pico-8 play session: hold → + tap 🅾, after a click and taps of 🅾, ❎, 🅾+❎, 🅾 in the second before t = 0

[t = 1 s] hold → ~1s, tap 🅾 ~2×
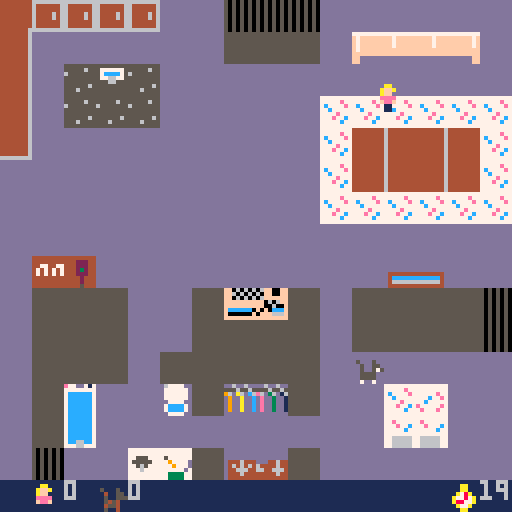
[t = 8 s] hold → ~8s, tap 🅾 ~14×
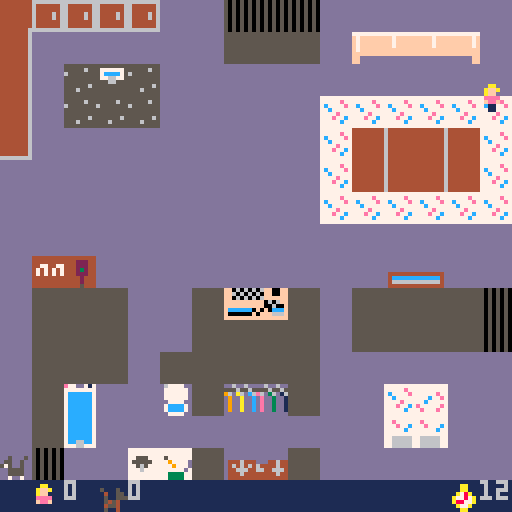

pico-8 cartridge
version 43
__lua__

function _init()
	ginit()
	pinit()
	cinit()
end

function _update()
    gupdate()
	-- pupdate()
	-- cupdate()
end

function _draw()
    cls()
    if game.state == 1 then
        draw_title_screen()
    elseif game.state == 2 then
        mapdraw(0,0,0,0,16,16)
        draw_hud()
        spr(1, player.x, player.y, 1, 1, player.facingLeft, false)
        spr(cat.spriteNumber, cat.x, cat.y, 1, 1, cat.facingLeft, false)
    elseif game.state == 3 then
        draw_round_break()
    elseif game.state == 4 then
        draw_game_over()
    end

end
function pinit()
	player = {
		x=64,
		y=20,
		speed = 1,
		cm=true,
		cw=true,
        facingLeft = false
	}
	
end

function pupdate()
	local x = player.x
	local y = player.y
	
	if btn(⬅️) then 
		player.x -= player.speed
        player.facingLeft = true
	elseif btn(➡️) then  
		player.x += player.speed
        player.facingLeft = false
	end
	if cmap(player, 1) or cmap(player, 2) then
		player.x = x
	end
	
	if btn(⬆️) then 
		player.y -= player.speed
	elseif btn(⬇️) then 
		player.y += player.speed
	end
	if cmap(player, 1) or cmap(player, 2) then
		player.y = y
	end
end
function cinit()
	cat = {
		x=64,
		y=64,
		speed=1,
		cm=true,
		cw=true,
        catMoveClock = 5,
        facingLeft = false,
        spriteNumber = 2
        
	}
end

function cchase()
    if cat.catMoveClock > 0 then
        cat.catMoveClock -= .5
    else
        cat.catMoveClock = 5
        local astar = a_star()

        if astar == nil then
            astar = {flr(player.x/8), flr(player.y/8)}
        end

        --Move x 
        if astar[1] * 8 > cat.x then
            -- cat.x += cat.speed
            cat.x += 8
            cat.facingLeft = false
        elseif astar[1] * 8 < cat.x then
            -- cat.x -= cat.speed
            cat.x -= 8
            cat.facingLeft = true
        end
        --Move y
        if astar[2] * 8 > cat.y then
            -- cat.y += cat.speed
            cat.y += 8
        elseif astar[2] * 8 < cat.y then
            -- cat.y -= cat.speed
            cat.y -= 8
        end
    end
	
end

function crun()
    if cat.catMoveClock > 0 then
        cat.catMoveClock -= .5
    else
        cat.catMoveClock = 5
        local initcatx = cat.x
        local initcaty = cat.y
        local catgridx = flr((cat.x + 1) / 8)
        local catgridy = flr((cat.y + 1) / 8)
        local options = {
            --up
            {catgridx, catgridy - 1},
            --up right
            {catgridx + 1, catgridy - 1},
            --right
            {catgridx + 1, catgridy},
            --down right
            {catgridx + 1, catgridy + 1},
            --down
            {catgridx, catgridy + 1},
            --down left
            {catgridx - 1, catgridy + 1},
            --left
            {catgridx - 1, catgridy},
            --up left
            {catgridx - 1, catgridy - 1}
        }
        local choice = -1

        local maxdist = -1
        for i = 1, #options do
            if  (options[i][1] <= -1) or (options[i][1] > 15) or (options[i][2] <= -1) or (options[i][2] > 15) or (fget(mget(options[i][1], options[i][2]), 1) == true) then 
                ::continue::
            else
                dist = abs(player.x - ((options[i][1] * 8) + 4)) + abs(player.y - ((options[i][2] * 8) + 4))
                if dist > maxdist then
                    maxdist = dist
                    choice = i
                end
            end
        end

        if choice == 1 then
            cat.y -= 8

        elseif choice == 2 then
            cat.x += 8
            cat.facingLeft = false
            cat.y -= 8

        elseif choice == 3 then
            cat.x += 8
            cat.facingLeft = false

        elseif choice == 4 then
            cat.x += 8
            cat.facingLeft = false
            cat.y += 8

        elseif choice == 5 then
            cat.y += 8

        elseif choice == 6 then
            cat.x -=8
            cat.facingLeft = true
            cat.y += 8

        elseif choice == 7 then
            cat.x -= 8
            cat.facingLeft = true

        elseif choice == 8 then
            cat.x -=8
            cat.facingLeft = true
            cat.y -= 8

        end
    end

end

function cupdate()
    if game.player_it then
        crun()
    else
	    cchase()
    end

end
function ginit()
    w = 128
	h = 128
    roundTime = 20
	game = {
		player_it = true,
		p_score = 0,
		c_score = 0,
        roundClock = roundTime,
        -- 1: home screen
        -- 2: between rounds
        -- 3: gameplay
        -- 4: endscreen
        state = 1
	}
    wallFlagId = 1
    winningScore = 3
    
end

function gupdate()
    if game.state == 1 then
        if btn(❎) then 
            game.state = 2
        elseif btn(🅾️) then
            game.state = 2
            cat.spriteNumber = 18
        end
    elseif game.state == 2 then
        check_tag()
        pupdate()
        cupdate()
        if game.p_score == winningScore or game.c_score == winningScore then
            game.state = 4
            ::continue::
        end
        if game.roundClock <= 0 then
            if game.player_it then
                game.c_score += 1
            else
                game.p_score += 1
            end
            pinit()
            cinit()
            game.roundClock = roundTime
            game.state = 3
            game.player_it = not game.player_it
        else
            game.roundClock -= 0.033
        end
    elseif game.state == 3 then
        if btn(❎) then 
            game.state = 2
        end
    elseif game.stete == 4 then
        draw_game_over()
    end

end

function check_tag()
	if abs(player.x - cat.x) < 8 and abs(player.y - cat.y) < 8 then
		if game.player_it then
			game.p_score += 1
		else
			game.c_score += 1
		end
		game.player_it = not game.player_it		
		pinit()
		cinit()
        game.roundClock= roundTime
        game.state = 3
	end
end

function draw_hud()
	spr(1, 8, 120)
	print(game.p_score, 16, 120)
	spr(2, 24, 120)
	print(game.c_score, 32, 120)
    spr(17, 112, 120)
    print(ceil(game.roundClock), 120, 120)
end

function draw_title_screen()
    map(16, 0)
    print("finn's manor", 40, 64)
    print("press ❎ to begin", 30, 72)
    spr(1, 50, 80)
    spr(2, 70, 80)
end

function draw_round_break()
    local supplementText
    if game.player_it then
        supplementText = " you're it"
    else
        supplementText = " finn's it!"
    end
    map(16, 0)
    print("new round!".. supplementText, 20, 64)
    print("press ❎ to begin", 30, 72)
    spr(1, 50, 80)
    spr(2, 70, 80)
end

function draw_game_over()
    local supplementText
    if game.p_score == winningScore then
        supplementText = "you win!"
    else
        supplementText = "finn wins!"
    end

    map(16, 0)
    print(supplementText, 50, 64)
    -- print("", 30, 72)
    spr(1, 50, 80)
    spr(2, 70, 80)

end
function cmap(o, sp)
    local ct=false
    local cb=false
  
    -- if colliding with map tiles
    if(o.cm) then
      local x1=o.x/8
      local y1=o.y/8 
      local x2=(o.x+7)/8
      local y2=(o.y+7)/8 
      local a=fget(mget(x1,y1),sp)
      local b=fget(mget(x1,y2),sp)
      local c=fget(mget(x2,y2),sp)
      local d=fget(mget(x2,y1),sp)
      ct=a or b or c or d
     end
     -- if colliding world bounds
     if(o.cw) then
       cb=(o.x<0 or o.x+8>w or
             o.y<0 or o.y+8>h)
     end
  
    return ct or cb
  end
--based on richy486's implementation
function a_star()
    --start at cat
    start = {flr(cat.x/8), flr(cat.y/8)}
    --goal at player
    goal = {flr(player.x/8), flr(player.y/8)}

    printh("start...")
    frontier = {}
    insert(frontier, start, 0)
    came_from = {}
    came_from[vectoindex(start)] = nil
    cost_so_far = {}
    cost_so_far[vectoindex(start)] = 0

    while (#frontier > 0 and #frontier < 1000) do
        current = popEnd(frontier)
        if vectoindex(current) == vectoindex(goal) then
            break
        end

        local neighbours = getNeighbours(current)
        for next in all(neighbours) do
            local nextIndex = vectoindex(next)

            local new_cost = cost_so_far[vectoindex(current)]  + 1 -- add extra costs here

            if (cost_so_far[nextIndex] == nil) or (new_cost < cost_so_far[nextIndex]) then
                cost_so_far[nextIndex] = new_cost
                local priority = new_cost + heuristic(goal, next)
                insert(frontier, next, priority)

                came_from[nextIndex] = current

                -- if (nextIndex != vectoindex(start)) and (nextIndex != vectoindex(goal)) then
                --     mset(next[1],next[2],11)
                -- end
            end 
        end
    end

    printh("find goal..")
    current = came_from[vectoindex(goal)]
    path = {}
    local cindex = vectoindex(current)
    local sindex = vectoindex(start)

    while cindex != sindex do
        add(path, current)
        current = came_from[cindex]
        cindex = vectoindex(current)
    end
    reverse(path)

    -- for point in all(path) do
    --     mset(point[1],point[2],10)
    -- end

    printh("..done")
    print(path[1], 0, 0)
    return path[1]
end


-- manhattan distance on a square grid
function heuristic(a, b)
    return abs(a[1] - b[1]) + abs(a[2] - b[2])
end
   
-- find all existing neighbours of a position that are not walls
function getNeighbours(pos)
    local neighbours={}
    local x = pos[1]
    local y = pos[2]
    if x > 0 and (fget(mget(x-1,y), wallFlagId) != true) then
        add(neighbours,{x-1,y})
    end
    if x < 15 and (fget(mget(x+1,y), wallFlagId) != true) then
        add(neighbours,{x+1,y})
    end
    if y > 0 and (fget(mget(x,y-1), wallFlagId) != true) then
        add(neighbours,{x,y-1})
    end
    if y < 15 and (fget(mget(x,y+1), wallFlagId) != true) then
        add(neighbours,{x,y+1})
    end

    -- for making diagonals
    if (x+y) % 2 == 0 then
        reverse(neighbours)
    end
    return neighbours
end



-- insert into start of table
function insert(t, val)
    for i=(#t+1),2,-1 do
        t[i] = t[i-1]
    end
    t[1] = val
end

-- insert into table and sort by priority
function insert(t, val, p)
    if #t >= 1 then
        add(t, {})
        for i=(#t),2,-1 do
        
        local next = t[i-1]
        if p < next[2] then
        t[i] = {val, p}
        return
        else
        t[i] = next
        end
        end
        t[1] = {val, p}
    else
        add(t, {val, p}) 
    end
end

-- pop the last element off a table
function popEnd(t)
    local top = t[#t]
    del(t,t[#t])
    return top[1]
end

function reverse(t)
    for i=1,(#t/2) do
        local temp = t[i]
        local oppindex = #t-(i-1)
        t[i] = t[oppindex]
        t[oppindex] = temp
    end
end

-- translate a 2d x,y coordinate to a 1d index and back again
function vectoindex(vec)
    return maptoindex(vec[1],vec[2])
end

function maptoindex(x, y)
    return ((x+1) * 16) + y
end

function indextomap(index)
    local x = (index-1)/16
    local y = index - (x*w)
    return {x,y}
end








-- find the first location of a specific tile type
function getSpecialTile(tileid)
    for x=0,15 do
        for y=0,15 do
            local tile = mget(x,y)
            if tile == tileid then
                return {x,y}
            end
        end
    end
    printh("did not find tile: "..tileid)
end
__gfx__
0000000000000000000000000000000000000000dddddddd22222222666666664444444477777777777777777777777777777777555555555555555500000000
0000000000aa0000000000000000000000000000dddddddd222222226444444644444444f7ffffffff7fffffffff7fffffffff7f555556555777777500000000
007007000affa000050005000000000000000000dddddddd222222226444444644444444f7ffffffff7fffffffff7fffffffff7f6555555557cccc7500000000
000770000aff0000004005500000000000000000dddddddd222222226444464644444444f7ffffffff7fffffffff7fffffffff7f555555555776677500000000
000770000eeee000005005550000000000000000dddddddd222222226444464644444444f7ffffffffffffffffffffffffffffff555555555556655500000000
007007000feef000005454000000000000000000dddddddd222222226444444644444444ffffffffffffffffffffffffffffffff555555655555555500000000
0000000000110000004554000000000000000000dddddddd222222226444444644444444ffddddddddddddddddddddddddddddff555655555555555500000000
0000000000110000005004000000000000000000dddddddd222222226666666644444444ffddddddddddddddddddddddddddddff555555555555555500000000
0000000000000000000000000000000000000000000000001111111144444444644444447777777777777777dddddddddddddddde77dd7177777777777777777
00000000000aa0000000000000000000000000000000000011111111444444446444444477777e7777777777dddddddddddddddd777777777777777777777777
00000000000aa000050005000000000000000000000000001111111144444444644444447c7777e777777e77dddddddddddddddd7cccccc77755577775777777
0000000000a78a000050055000000000000000000000000011111111444444446444444477c77777777c77e7dddddddddddddddd7cccccc7755555777797777d
000000000a7787a0005005750000000000000000000000001111111144444444644444447777e77777c77777d44444444444444d7cccccc7775657777779777d
000000000a8877a000555500000000000000000000000000111111114444444464444444777e77c7e77777e7d4cccccccccccc4d7cccccc777767777777777d7
0000000000a77a000055550000000000000000000000000011111111444444446444444477777c777e777e77d46666666666664d7cccccc77777777777333377
00000000000aa000007007000000000000000000000000001111111144444446644444447777777777777777d44444444444444d7cccccc77777777777333377
0000000000000000000000000000000000000000505050505555555544444446000000007777777777777777ff06060606ff00ff7cccccc77777777700000000
00000000000000000000000000000000000000005050505055555555444444460000000077e777777e777777ff60606060ff00ff7cccccc777777e7700000000
000000000000000000000000000000000000000050505050555555554444444600000000777e77c777e777c7ff06060606ffffff7cccccc77c7777e700000000
00000000000000000090000000000000000000005050505055555555444444460000000077777c7777777c77ffffffffff0606ff7cccccc777c7777700000000
0000000000000000009009000000000000000000505050505555555544444446000000007777777777777777ffffffffff00600f7cccccc77777e77700000000
0000000000000000009797900000000000000000505050505555555544444446000000007766666776666677fcccccc0f0f0cccf7cccccc7777e77c700000000
0000000000000000007979000000000000000000505050505555555544444446000000007766666776666677f000000f0fff666f7cc66cc777777c7700000000
0000000000000000009009000000000000000000505050505555555544444446000000007766666776666677ffffffffffffffff777667777777777700000000
000000000000000000000000000000000000000000000000d67777dd4444444600000000dd6dd6dddd6dd6dddddddddddddddddd444444444444444400000000
000000000000000000000000000000000000000000000000d777777d44444446000000005556556555565565dddddddddddddddd444444444442224400000000
000000000000000000000000000000000000000000000000d777777d444444460000000096da6dc6e6d36d16dddddddddddddddd447744774442224400000000
000000000000000000000000000000000000000000000000d777777d4444444600000000d9ddaddcdedd3dd1d4446444ddd44644474747474442324400000000
000000000000000000000000000000000000000000000000dd7777dd4444444600000000d9ddaddcdedd3dd1d464646464444644474747474442224400000000
000000000000000000000000000000000000000000000000d7cccc7d4444444600000000d9ddaddcdedd3dd1d446664466446664444444444444244400000000
000000000000000000000000000000000000000000000000d7cccc7d4444444600000000d9ddaddcdedd3dd1d444644444444644444444444444244400000000
000000000000000000000000000000000000000000000000dd7777dd6666666600000000ddddddddddddddddd444444444444444444444444444544400000000
__gff__
0010080100000202020202020202020000000800000002020202020000020202000000000000020200020202020200000000000000000200000000020202020000000000000000000000000000000000000000000000000000000000000000000000000000000000000000000000000000000000000000000000000000000000
0000000000000000000000000000000000000000000000000000000000000000000000000000000000000000000000000000000000000000000000000000000000000000000000000000000000000000000000000000000000000000000000000000000000000000000000000000000000000000000000000000000000000000
__map__
1707070707050525252505050505050528282828282828282828282828282828282828282828280000000000000000000000000000000000000000000000000000000000000000000000000000000000000000000000000000000000000000000000000000000000000000000000000000000000000000000000000000000000
2705050505050526262605090a0b0c0528282828282828282828282828282828282828282828280000000000000000000000000000000000000000000000000000000000000000000000000000000000000000000000000000000000000000000000000000000000000000000000000000000000000000000000000000000000
27050d0e0d050505050505050505050528282828282828282828282828282828282828282828280000000000000000000000000000000000000000000000000000000000000000000000000000000000000000000000000000000000000000000000000000000000000000000000000000000000000000000000000000000000
27050d0d0d05050505052e2e2e2e2e2e28282828282828282828282828282828282828282828280000000000000000000000000000000000000000000000000000000000000000000000000000000000000000000000000000000000000000000000000000000000000000000000000000000000000000000000000000000000
370505050505050505052e081827082e28282828282828282828282828282828282828282828280000000000000000000000000000000000000000000000000000000000000000000000000000000000000000000000000000000000000000000000000000000000000000000000000000000000000000000000000000000000
050505050505050505052e081827082e28282828282828282828282828282828282828282828280000000000000000000000000000000000000000000000000000000000000000000000000000000000000000000000000000000000000000000000000000000000000000000000000000000000000000000000000000000000
050505050505050505052e2e2e2e2e2e28282828282828282828282828282828282828282828280000000000000000000000000000000000000000000000000000000000000000000000000000000000000000000000000000000000000000000000000000000000000000000000000000000000000000000000000000000000
0505050505050505050505050505050528282828282828282828282828282828282828282828280000000000000000000000000000000000000000000000000000000000000000000000000000000000000000000000000000000000000000000000000000000000000000000000000000000000000000000000000000000000
053d3e0505050505050505051b1c050528282828282828282828282828282828282828282828280000000000000000000000000000000000000000000000000000000000000000000000000000000000000000000000000000000000000000000000000000000000000000000000000000000000000000000000000000000000
052626260505262b2c2605262626262528282828282828282828282828282828282828282828280000000000000000000000000000000000000000000000000000000000000000000000000000000000000000000000000000000000000000000000000000000000000000000000000000000000000000000000000000000000
0526262605052626262605262626262528282828282828282828282828282828282828282828280000000000000000000000000000000000000000000000000000000000000000000000000000000000000000000000000000000000000000000000000000000000000000000000000000000000000000000000000000000000
0526262605262626262605050505050528282828282828282828282828282828282828282828280000000000000000000000000000000000000000000000000000000000000000000000000000000000000000000000000000000000000000000000000000000000000000000000000000000000000000000000000000000000
05261d05053626393a260505191a050528282828282828282828282828282828282828282828280000000000000000000000000000000000000000000000000000000000000000000000000000000000000000000000000000000000000000000000000000000000000000000000000000000000000000000000000000000000
05262d050505050505050505292a050528282828282828282828282828282828282828282828280000000000000000000000000000000000000000000000000000000000000000000000000000000000000000000000000000000000000000000000000000000000000000000000000000000000000000000000000000000000
052505051e1f263b3c2605050505050528282828282828282828282828282828282828282828280000000000000000000000000000000000000000000000000000000000000000000000000000000000000000000000000000000000000000000000000000000000000000000000000000000000000000000000000000000000
1616161616161616161616161616161628282828282828282828282828282828282828282828280000000000000000000000000000000000000000000000000000000000000000000000000000000000000000000000000000000000000000000000000000000000000000000000000000000000000000000000000000000000
1414141414141414282828282828282828282828282828282828282828282828282828282828280000000000000000000000000000000000000000000000000000000000000000000000000000000000000000000000000000000000000000000000000000000000000000000000000000000000000000000000000000000000
0000000000000000000000000000000028280000000000000000000000000000000000000000000000000000000000000000000000000000000000000000000000000000000000000000000000000000000000000000000000000000000000000000000000000000000000000000000000000000000000000000000000000000
